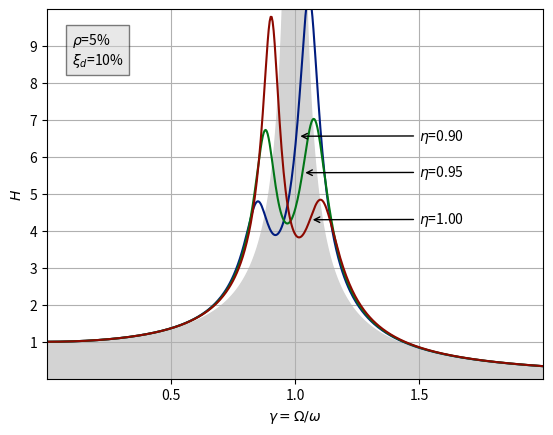
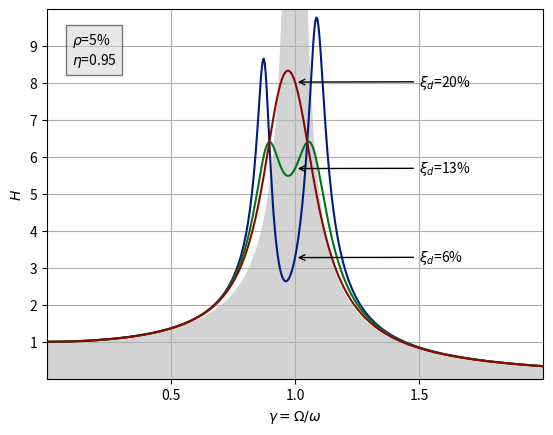

These charts were generated, in order, by the following Python code:
import numpy as np
import matplotlib.pyplot as plt
plt.style.use('seaborn-v0_8-dark-palette')

savefig = True
showfig = False

def H_simple(gamma, xi):
    return 1/np.sqrt((1-gamma**2)**2 + 2*xi*gamma)

def H_TMD(gamma, xi, eta, rho):
    a = eta**2 - gamma**2
    b = 2*xi*gamma*eta
    c = a**2 + b**2
    d = (a*(1-gamma**2) -rho*gamma**2*eta**2)**2 + b**2*(1-gamma**2*(1+rho))**2
    return np.sqrt(c/d)

rho = 0.05
gammas = np.linspace(0, 2, 500)
xi = 0.1
eta_opt = 1 / (1+rho)


# Frequency sensitivity
eta_1 = eta_opt - 0.05
eta_2 = eta_opt
eta_3 = eta_opt + 0.05
DF_0 = H_simple(gammas, xi=0)
H_eta = lambda e, g=gammas: H_TMD(g, xi=xi, eta=e, rho=rho)
Df_1 = H_eta(eta_1)
Df_2 = H_eta(eta_2)
Df_3 = H_eta(eta_3)

# Frequencies plot
fig, ax = plt.subplots()
ax.fill_between(gammas, DF_0, color='lightgray')
ax.plot(gammas, Df_1)
ax.plot(gammas, Df_2)
ax.plot(gammas, Df_3)
H_eta_1 = H_eta(eta_1,1.005)
H_eta_2 = H_eta(eta_2,1.03)
H_eta_3 = H_eta(eta_3,1.06)
ax.annotate(f'$\eta$={eta_1:.2f}', xy=(1.01, H_eta_1), xytext=(1.5, H_eta_1-.1), arrowprops=dict(arrowstyle="->"))
ax.annotate(f'$\eta$={eta_2:.2f}', xy=(1.03, H_eta_2), xytext=(1.5, H_eta_2-.1), arrowprops=dict(arrowstyle="->"))
ax.annotate(f'$\eta$={eta_3:.2f}', xy=(1.06, H_eta_3), xytext=(1.5, H_eta_3-.1), arrowprops=dict(arrowstyle="->"))
ax.text(0.1, 8.5, r'$\rho$=5%'+'\n'+r'$\xi_d$=10%', bbox=dict(facecolor='lightgray', alpha=0.5))
ax.set(xlim=(0, 2), xticks=np.arange(.5, 2, .5), xlabel='$\gamma=\Omega/\omega$',
       ylim=(0, 10), yticks=np.arange(1, 10), ylabel='$H$')
ax.grid(True)
if savefig: plt.savefig('tmd-frequencies.pdf')


# Damping sentitivity
xi_opt = np.sqrt(3*rho/8/(1+rho)**3)
xi_opt = np.sqrt(rho*(3-np.sqrt(0.5*rho))/8/(1+rho)/(1-0.5*rho))
xi_1 = xi_opt - 0.07
xi_2 = xi_opt
xi_3 = xi_opt + 0.07
H_xi = lambda x, g=gammas: H_TMD(g, xi=x, eta=eta_opt, rho=rho)
Df_1 = H_xi(xi_1)
Df_2 = H_xi(xi_2)
Df_3 = H_xi(xi_3)

# Dampings plot
fig, ax = plt.subplots()
ax.fill_between(gammas, DF_0, color='lightgray')
ax.plot(gammas, Df_1)
ax.plot(gammas, Df_2)
ax.plot(gammas, Df_3)
H_xi_1 = H_xi(xi_1, 1.0)
H_xi_2 = H_xi(xi_2, 1.0)
H_xi_3 = H_xi(xi_3, 1.0)
ax.annotate(r'$\xi_d$='+f'{xi_1*100:.0f}%', xy=(1.0, H_xi_1), xytext=(1.5, H_xi_1-.1), arrowprops=dict(arrowstyle="->"))
ax.annotate(r'$\xi_d$='+f'{xi_2*100:.0f}%', xy=(1.0, H_xi_2), xytext=(1.5, H_xi_2-.1), arrowprops=dict(arrowstyle="->"))
ax.annotate(r'$\xi_d$='+f'{xi_3*100:.0f}%', xy=(1.0, H_xi_3), xytext=(1.5, H_xi_3-.1), arrowprops=dict(arrowstyle="->"))
ax.text(0.1, 8.5, r'$\rho$=5%'+'\n'+'$\eta$='+f'{eta_opt:.2f}', bbox=dict(facecolor='lightgray', alpha=0.5))
ax.set(xlim=(0, 2), xticks=np.arange(.5, 2, .5), xlabel='$\gamma=\Omega/\omega$',
       ylim=(0, 10), yticks=np.arange(1, 10), ylabel='$H$')
ax.grid(True)
if savefig: plt.savefig('tmd-dampings.pdf')
if showfig: plt.show()
